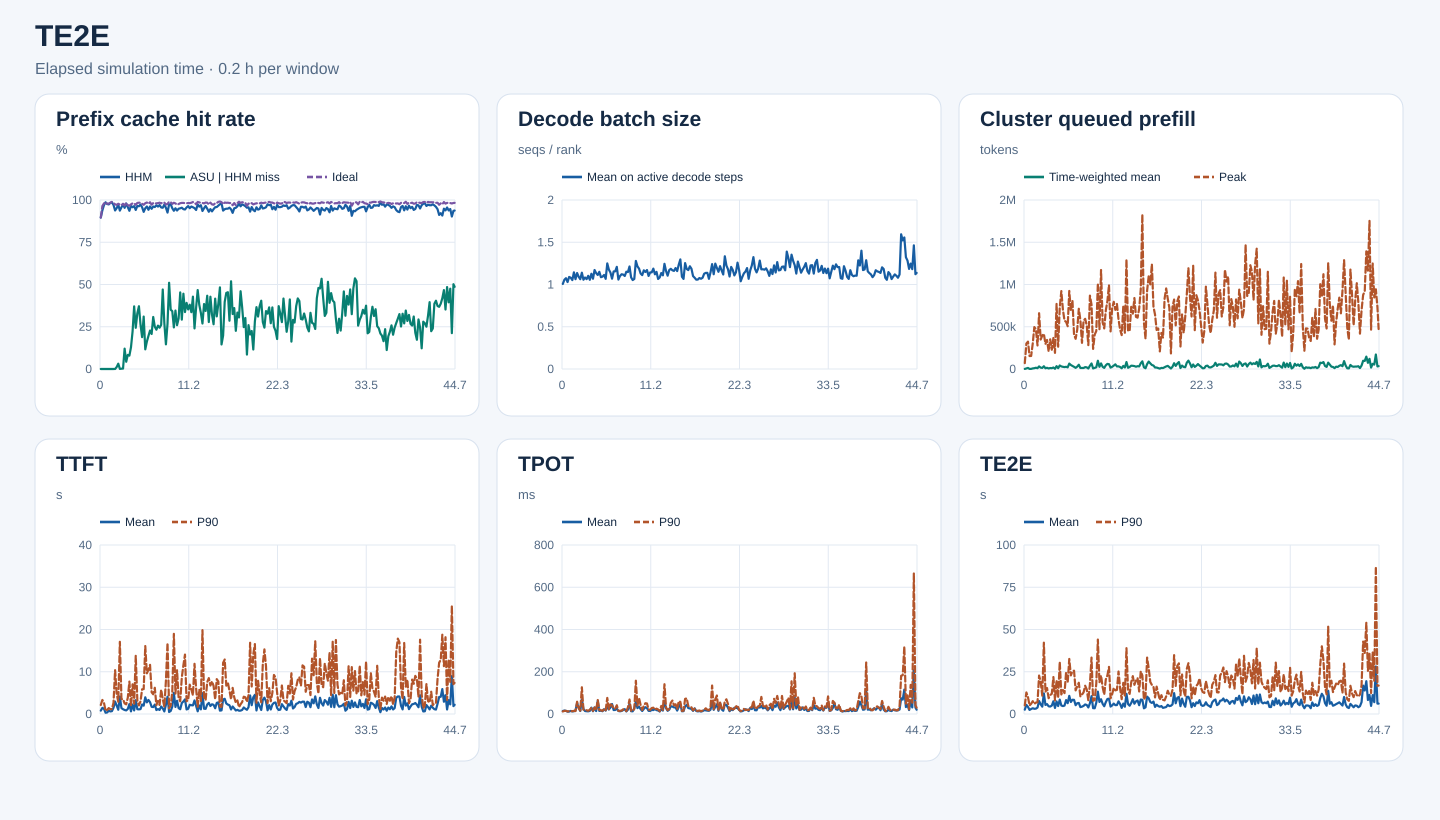

The file beside this chart, header and first rows:
start_s, end_s, requests, input_tokens, hhm_hit_tokens, asu_hit_tokens, ideal_hit_tokens, hhm_hit_rate, asu_hit_rate_on_hhm_miss, ideal_hit_rate, decode_rank_steps, decode_bs_mean, queued_prefill_tokens_mean, queued_prefill_tokens_peak, ttft_samples, ttft_mean_ms, ttft_p90_ms, tpot_samples, tpot_mean_ms, tpot_p90_ms, te2e_samples, te2e_mean_ms, te2e_p90_ms
0, 720, 177, 2049516, 1836480, 0, 1837104, 0.8961, 0.0, 0.8964, 6387, 1.006, 921.2, 69640, 177, 794.2, 2129, 177, 14.04, 12.11, 177, 2555, 5090
720, 1440, 369, 8941452, 8397456, 0, 8622704, 0.9392, 0.0, 0.9644, 25803, 1.056, 6642, 301484, 369, 1456, 3323, 369, 16.45, 14.46, 369, 5384, 12751
1440, 2160, 458, 15772997, 15293472, 0, 15450272, 0.9696, 0.0, 0.9795, 24955, 1.074, 12681, 323771, 458, 1234, 2653, 458, 14.84, 15.03, 458, 4197, 10001
2160, 2880, 340, 12761336, 12588800, 0, 12593408, 0.9865, 0.0, 0.9868, 16415, 1.029, 949.3, 153094, 340, 297.5, 786, 340, 11.05, 12.21, 340, 2420, 5040
2880, 3600, 460, 10666151, 10413296, 0, 10422928, 0.9763, 0.0, 0.9772, 23752, 1.089, 1418, 154384, 460, 362.8, 954.8, 460, 11.56, 13.27, 460, 2945, 6045
3600, 4320, 495, 15914437, 15498688, 0, 15575088, 0.9739, 0.0, 0.9787, 24183, 1.08, 7033, 301074, 495, 763.9, 1404, 495, 14.56, 13.45, 495, 3400, 7600
4320, 5040, 540, 21552957, 21171904, 0, 21210480, 0.9823, 0.0, 0.9841, 26132, 1.052, 9472, 496257, 540, 608.6, 1160, 540, 12.22, 13.25, 540, 3072, 5939
5040, 5760, 746, 30714745, 30291728, 0, 30380208, 0.9862, 0.0, 0.9891, 35388, 1.144, 15011, 471095, 746, 673.1, 1168, 746, 12.97, 14.87, 746, 3183, 6750
5760, 6480, 484, 18657736, 18111072, 0, 18312208, 0.9707, 0.0, 0.9815, 19829, 1.063, 9743, 278585, 484, 1479, 2646, 484, 16.68, 13.82, 484, 3775, 6934
6480, 7200, 508, 18419232, 17279584, 80, 17946256, 0.9381, 7.01971134946931e-05, 0.9743, 19776, 1.136, 30587, 660077, 508, 2950, 10368, 508, 51.17, 58.13, 508, 7671, 22749
7200, 7920, 570, 16554965, 15757984, 9392, 16079088, 0.9519, 0.01178, 0.9713, 29078, 1.091, 15908, 348856, 570, 1987, 4783, 570, 30.42, 26.78, 570, 5718, 18997
7920, 8640, 600, 22841664, 22202928, 20080, 22331600, 0.972, 0.03144, 0.9777, 36505, 1.063, 12975, 395962, 600, 1010, 2884, 600, 14.38, 15.99, 600, 4344, 10829
8640, 9360, 484, 22118732, 20730864, 784, 21516672, 0.9373, 0.0005649, 0.9728, 24195, 1.14, 32462, 416257, 484, 4140, 17085, 484, 68.14, 126.5, 484, 12212, 42205
9360, 10080, 402, 14703317, 14064880, 1120, 14250496, 0.9566, 0.001754, 0.9692, 26037, 1.057, 8778, 296385, 402, 1390, 3532, 402, 23.4, 20.33, 402, 5355, 12994
10080, 10800, 431, 20647989, 20109696, 1360, 20187312, 0.9739, 0.002527, 0.9777, 36198, 1.083, 14374, 343396, 431, 1137, 3513, 431, 13.95, 17.38, 431, 5859, 15361
10800, 11520, 472, 13294072, 12677648, 74208, 12858096, 0.9536, 0.1204, 0.9672, 31450, 1.064, 6465, 208635, 472, 947.7, 2501, 472, 13.06, 17.95, 472, 4557, 9348
11520, 12240, 488, 24717942, 24210000, 21792, 24293312, 0.9795, 0.0429, 0.9828, 30694, 1.102, 11439, 350962, 488, 851.4, 2287, 488, 12.64, 15.19, 488, 4388, 11201
12240, 12960, 503, 16587954, 15886544, 58608, 16075856, 0.9577, 0.08356, 0.9691, 34799, 1.056, 9619, 228090, 503, 1188, 3854, 503, 14.54, 20.3, 503, 4974, 11980
12960, 13680, 523, 15772427, 14765552, 79776, 15235648, 0.9362, 0.07923, 0.966, 33224, 1.127, 17566, 367041, 523, 2347, 7669, 523, 30.05, 28.64, 523, 7536, 21856
13680, 14400, 441, 12983434, 12530256, 58272, 12648400, 0.9651, 0.1286, 0.9742, 29518, 1.068, 2827, 191165, 441, 623, 1871, 441, 12.92, 14.83, 441, 3588, 8047
14400, 15120, 697, 27763062, 26577712, 262144, 27215072, 0.9573, 0.2212, 0.9803, 39976, 1.171, 33577, 769689, 697, 2244, 7022, 697, 30.86, 30.7, 697, 7450, 19977
15120, 15840, 497, 22589182, 21770256, 303472, 22145024, 0.9637, 0.3706, 0.9803, 33603, 1.135, 9773, 264071, 497, 848.3, 2453, 497, 13.87, 17.67, 497, 4709, 9497
15840, 16560, 519, 20071229, 18889664, 288064, 19493104, 0.9411, 0.2438, 0.9712, 28267, 1.113, 41429, 726277, 519, 3273, 13778, 519, 61.43, 66.65, 519, 8504, 30890
16560, 17280, 674, 30046696, 28986416, 349216, 29525936, 0.9647, 0.3294, 0.9827, 41526, 1.15, 30365, 922021, 674, 1135, 3207, 674, 14.51, 18.8, 674, 5037, 11549
17280, 18000, 615, 25960115, 24997568, 357440, 25544912, 0.9629, 0.3713, 0.984, 38593, 1.086, 25698, 700797, 615, 1099, 2030, 615, 15.95, 17.52, 615, 4681, 14169
18000, 18720, 511, 29787071, 28990128, 210096, 29313504, 0.9732, 0.2636, 0.9841, 34472, 1.093, 22593, 572386, 511, 1161, 2986, 511, 13.1, 14.91, 511, 4982, 12358
18720, 19440, 447, 24613236, 23562816, 198000, 24062560, 0.9573, 0.1885, 0.9776, 33406, 1.113, 25978, 557922, 447, 2259, 5841, 447, 22.51, 24.76, 447, 8218, 24700
19440, 20160, 356, 13380426, 12441584, 291248, 13001504, 0.9298, 0.3102, 0.9717, 29775, 1.067, 19484, 506500, 356, 1977, 5895, 356, 16.15, 17.84, 356, 6397, 18643
20160, 20880, 576, 30443630, 28944016, 174416, 29862400, 0.9507, 0.1163, 0.9809, 30673, 1.25, 64065, 923576, 576, 3950, 16081, 576, 37, 76.07, 576, 10735, 32569
20880, 21600, 620, 27985367, 26910000, 174016, 27571248, 0.9616, 0.1618, 0.9852, 37485, 1.177, 46976, 690123, 620, 2754, 9628, 620, 21.15, 23.14, 620, 7103, 22851
21600, 22320, 463, 20451232, 19266128, 231920, 19984080, 0.9421, 0.1957, 0.9772, 25325, 1.141, 36099, 812465, 463, 3321, 10471, 463, 30.69, 45.9, 463, 8432, 25319
22320, 23040, 657, 34141851, 32843648, 295504, 33684400, 0.962, 0.2276, 0.9866, 33643, 1.069, 25686, 405776, 657, 2803, 11634, 657, 47.23, 41.25, 657, 8374, 25620
23040, 23760, 638, 20779038, 19696912, 224320, 20198960, 0.9479, 0.2073, 0.9721, 31862, 1.154, 13773, 357344, 638, 1702, 5136, 638, 18.74, 25.33, 638, 5211, 13963
23760, 24480, 730, 30264629, 29096576, 359552, 29720320, 0.9614, 0.3078, 0.982, 49084, 1.156, 27929, 465131, 730, 1639, 4667, 730, 19.12, 25.93, 730, 6386, 16403
24480, 25200, 770, 32493606, 31139632, 338768, 31812160, 0.9583, 0.2502, 0.979, 39689, 1.209, 50470, 712947, 770, 2230, 6208, 770, 25.37, 41.43, 770, 6553, 18485
25200, 25920, 500, 22396092, 21697984, 162384, 21953280, 0.9688, 0.2326, 0.9802, 29960, 1.058, 12137, 578418, 500, 938.1, 2090, 500, 14.15, 14.66, 500, 4082, 10394
25920, 26640, 471, 20881892, 20068784, 208736, 20494928, 0.9611, 0.2567, 0.9815, 27029, 1.1, 12033, 309596, 471, 1164, 3106, 471, 12.83, 15.34, 471, 4342, 11475
26640, 27360, 610, 24058309, 23331984, 177504, 23673952, 0.9698, 0.2444, 0.984, 41603, 1.121, 11940, 571200, 610, 958.2, 2144, 610, 14.36, 15.84, 610, 4816, 12803
27360, 28080, 623, 22043596, 21068864, 254224, 21612128, 0.9558, 0.2608, 0.9804, 37208, 1.117, 22313, 593690, 623, 1771, 5771, 623, 18.51, 22.15, 623, 5644, 16720
28080, 28800, 553, 23462749, 22388224, 505408, 23127216, 0.9542, 0.4704, 0.9857, 32327, 1.101, 19213, 515740, 553, 1343, 3550, 553, 22.97, 20.47, 553, 5315, 14537
28800, 29520, 584, 23628389, 22990576, 173568, 23261552, 0.973, 0.2721, 0.9845, 34174, 1.151, 6147, 282743, 584, 608.3, 1709, 584, 12.16, 13.76, 584, 3871, 7988
29520, 30240, 705, 25966846, 24772464, 174288, 25267088, 0.954, 0.1459, 0.9731, 38311, 1.147, 38230, 868339, 705, 2189, 7861, 705, 20.19, 31.03, 705, 6369, 17653
30240, 30960, 715, 29044438, 26882896, 578672, 28366416, 0.9256, 0.2677, 0.9767, 38618, 1.213, 65573, 762330, 715, 4097, 16823, 715, 48.72, 68.56, 715, 10576, 33380
30960, 31680, 721, 35879107, 34953504, 472256, 35506000, 0.9742, 0.5102, 0.9896, 40707, 1.084, 6819, 238047, 721, 476, 1354, 721, 13.23, 15.12, 721, 3469, 7850
31680, 32400, 604, 32547097, 31741056, 282672, 32137696, 0.9752, 0.3507, 0.9874, 32484, 1.053, 13040, 407048, 604, 713.6, 1971, 604, 12.66, 14.88, 604, 3409, 8225
32400, 33120, 419, 19346292, 18405968, 321904, 18899456, 0.9514, 0.3423, 0.9769, 27606, 1.066, 20474, 449448, 419, 1753, 5169, 419, 26.66, 24.12, 419, 6680, 17962
33120, 33840, 706, 37409567, 35028528, 585856, 36799280, 0.9364, 0.2461, 0.9837, 37529, 1.279, 97684, 1014035, 706, 4997, 18970, 706, 57.77, 157.5, 706, 13227, 44043
33840, 34560, 670, 29425453, 27982736, 499072, 28829744, 0.951, 0.3459, 0.9798, 46194, 1.215, 25971, 468679, 670, 1666, 4831, 670, 27.83, 39.73, 670, 7132, 18706
34560, 35280, 790, 32558823, 30530032, 525824, 31653440, 0.9377, 0.2592, 0.9722, 40588, 1.188, 66008, 1171532, 790, 3128, 10355, 790, 35.18, 75.27, 790, 8725, 22782
35280, 36000, 709, 24893715, 23611360, 383904, 24300864, 0.9485, 0.2994, 0.9762, 38814, 1.13, 25549, 551357, 709, 1379, 3773, 709, 23.03, 42, 709, 6032, 15870
36000, 36720, 625, 23227434, 22085680, 517424, 22787680, 0.9508, 0.4532, 0.9811, 38899, 1.111, 13300, 480000, 625, 1130, 3007, 625, 14.31, 18.99, 625, 4592, 11460
36720, 37440, 788, 33505360, 31975440, 446960, 32935040, 0.9543, 0.2921, 0.983, 42666, 1.168, 43653, 693911, 788, 2589, 8655, 788, 24.07, 39.32, 788, 7055, 20446
37440, 38160, 650, 35105298, 33202000, 847824, 34499088, 0.9458, 0.4454, 0.9827, 40341, 1.149, 60412, 802702, 650, 2973, 11561, 650, 32.12, 51.13, 650, 8878, 22846
38160, 38880, 628, 31244289, 29488048, 591760, 30668208, 0.9438, 0.3369, 0.9816, 38514, 1.171, 56838, 994009, 628, 3459, 14064, 628, 28.11, 49.79, 628, 9075, 27878
38880, 39600, 582, 25911892, 24764496, 448976, 25416288, 0.9557, 0.3913, 0.9809, 31991, 1.101, 16398, 444968, 582, 1074, 3012, 582, 14.94, 21.16, 582, 4383, 9255
39600, 40320, 747, 31453280, 30319600, 399632, 30885184, 0.964, 0.3525, 0.9819, 44127, 1.143, 26236, 718206, 747, 1226, 3334, 747, 14.72, 19.74, 747, 5091, 11773
40320, 41040, 718, 33203083, 31595040, 611712, 32586704, 0.9516, 0.3804, 0.9814, 40172, 1.144, 39730, 795041, 718, 2183, 6941, 718, 19.15, 28.36, 718, 6156, 15438
41040, 41760, 773, 37953826, 36487984, 492864, 37339056, 0.9614, 0.3362, 0.9838, 32617, 1.188, 54910, 700162, 773, 2080, 5789, 773, 18.52, 29.91, 773, 5228, 13977
41760, 42480, 497, 25579139, 24479584, 470816, 25267920, 0.957, 0.4282, 0.9878, 22496, 1.121, 30506, 769285, 497, 2044, 4425, 497, 23.48, 20.57, 497, 5292, 14265
42480, 43200, 447, 24910579, 23713264, 287504, 24532848, 0.9519, 0.2401, 0.9848, 25056, 1.149, 31330, 587003, 447, 3215, 11874, 447, 18.3, 25.41, 447, 7495, 25144
... 164 more rows
